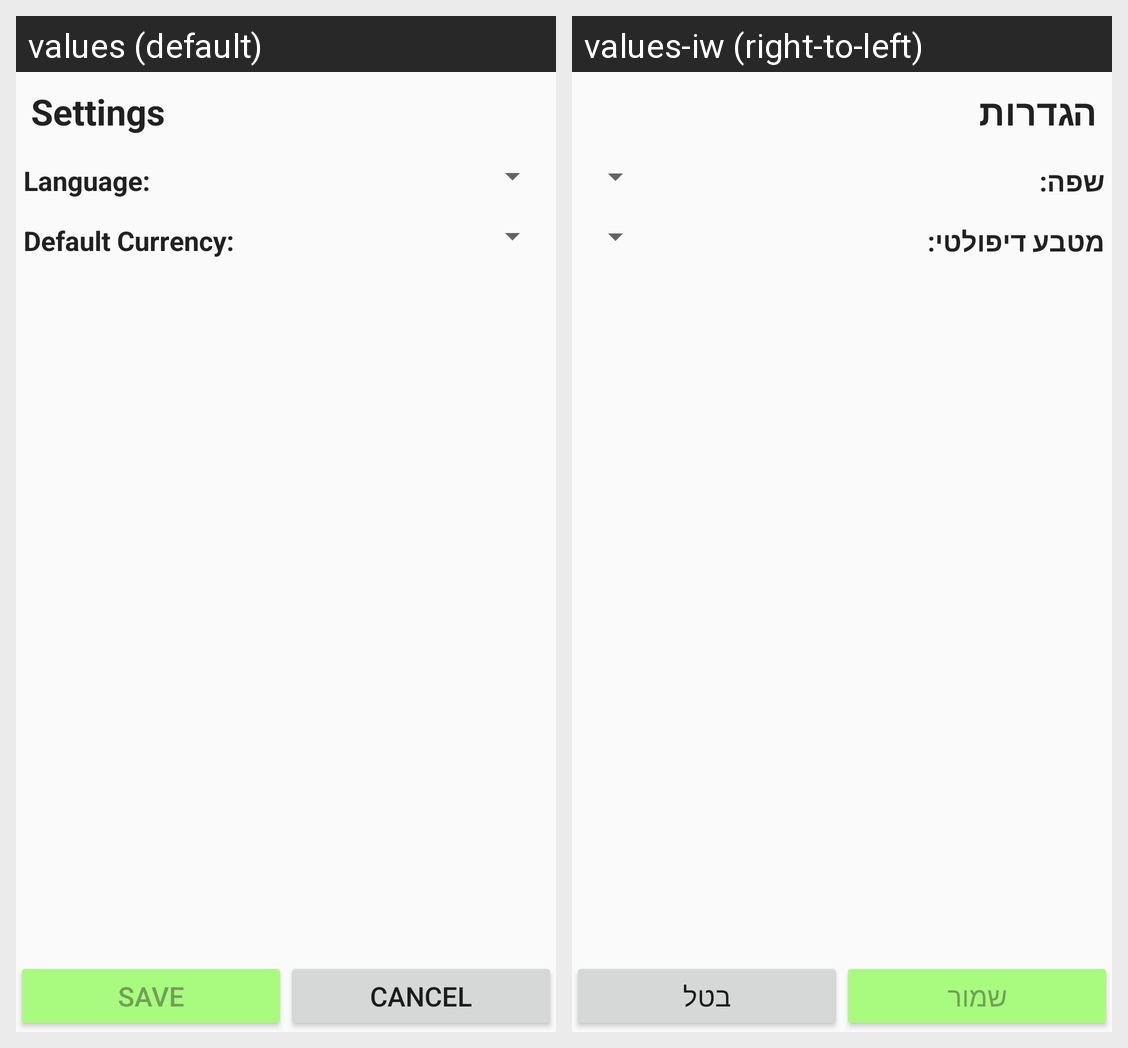

For this localized Android screen grid, give each drawn string resource with its value in every locale shown.
Android screen res/layout/fragment_setting.xml rendered under 2 locales, left to right: values (default), values-iw (right-to-left). Device: Nexus 5 (rendered at 1080×1920; each locale shown at half size, 540×960, under a caption strip naming it); theme AppTheme.
Strings drawn on this screen, with the default value and each locale's value (text and hints the layout hard-codes, and strings that could not be matched under every locale, appear in the picture but are not listed):

settings_title
  values: Settings
  values-iw: הגדרות

setting_language
  values: Language:
  values-iw: שפה:

setting_currency_title
  values: Default Currency:
  values-iw: מטבע דיפולטי:

save_btn_title
  values: Save
  values-iw: שמור

cancel_message
  values: Cancel
  values-iw: בטל
